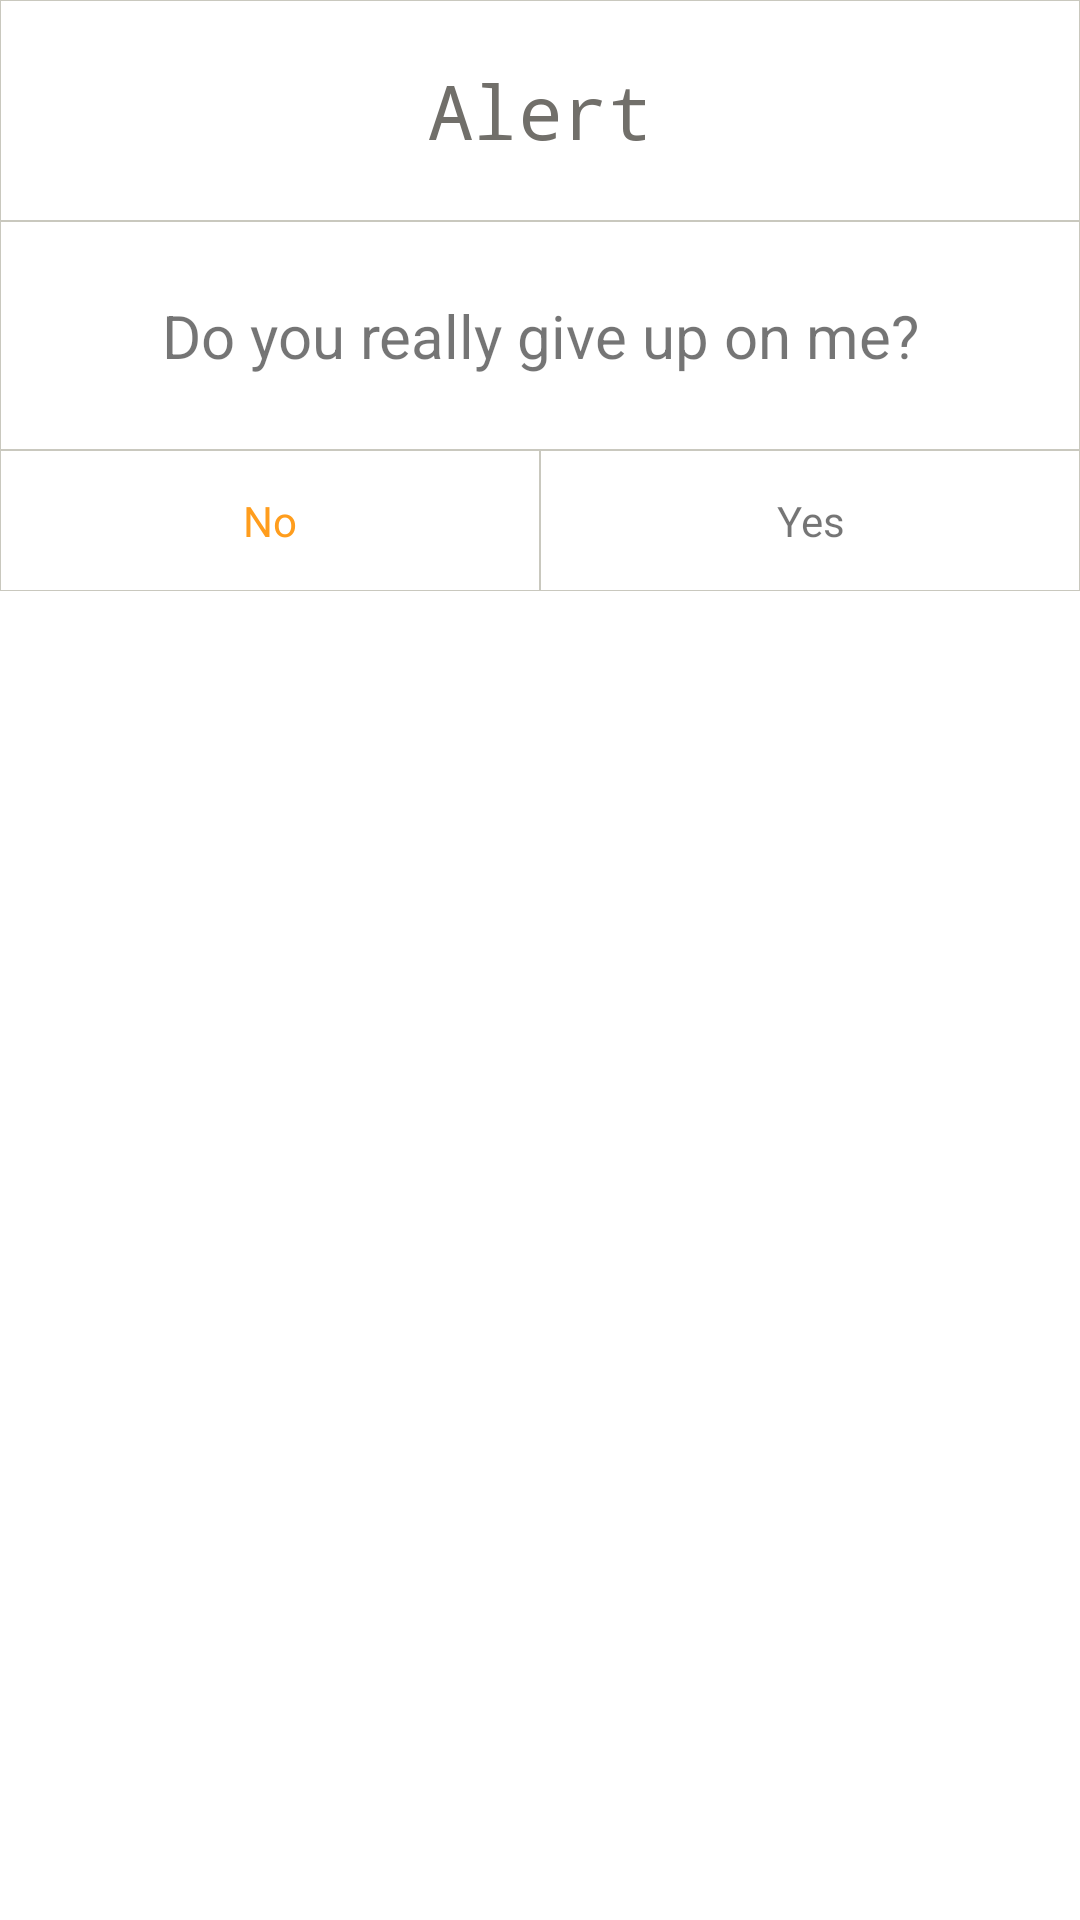

Layout XML and referenced resources for this Android screen:
<!-- AndroidManifest.xml: application theme AppTheme -->
<!-- res/layout/dialog.xml -->
<?xml version="1.0" encoding="utf-8"?>
<LinearLayout xmlns:android="http://schemas.android.com/apk/res/android"
    android:layout_width="match_parent"
    android:layout_height="match_parent"
    android:background="@color/white"
    android:orientation="vertical">

    <TextView
        android:layout_width="match_parent"
        android:layout_height="wrap_content"
        android:background="@drawable/dialog_background"
        android:gravity="center"
        android:padding="20dp"
        android:text="@string/alert"
        android:textColor="#716f6a"
        android:textSize="25sp"
        android:typeface="monospace" />

    <TextView
        android:layout_width="match_parent"
        android:layout_height="wrap_content"
        android:background="@drawable/dialog_background"
        android:gravity="center"
        android:paddingBottom="24.5dp"
        android:paddingEnd="30dp"
        android:paddingStart="30dp"
        android:paddingTop="24.5dp"
        android:text="@string/give_up_tip"
        android:textSize="@dimen/text_size_primary" />

    <LinearLayout
        android:layout_width="match_parent"
        android:layout_height="wrap_content"
        android:orientation="horizontal">

        <TextView
            android:id="@+id/dialog_negative"
            android:layout_width="0dp"
            android:layout_height="wrap_content"
            android:layout_weight="1"
            android:background="@drawable/dialog_background"
            android:gravity="center"
            android:padding="14dp"
            android:text="@string/no"
            android:textColor="#ff9d1d" />

        <TextView
            android:id="@+id/dialog_positive"
            android:layout_width="0dp"
            android:layout_height="wrap_content"
            android:layout_weight="1"
            android:background="@drawable/dialog_background"
            android:gravity="center"
            android:padding="14dp"
            android:text="@string/yes" />
    </LinearLayout>

</LinearLayout>
<!-- resources referenced by this layout -->
<resources>
  <color name="white">#fff</color>
  <dimen name="text_size_primary">20sp</dimen>
  <!-- drawable dialog_background (drawable) -->
  <?xml version="1.0" encoding="utf-8"?>
  <shape xmlns:android="http://schemas.android.com/apk/res/android"
      android:shape="rectangle">
  
      <solid android:color="@android:color/transparent" />
      <stroke android:color="#c9c8be" android:width="0.25dp" />
  </shape>
  <string name="alert">Alert</string>
  <string name="give_up_tip">Do you really give up on me?</string>
  <string name="no">No</string>
  <string name="yes">Yes</string>
  <style name="AppTheme" parent="Theme.AppCompat.Light.NoActionBar">
          <item name="colorPrimary">@color/primary_color</item>
          <item name="colorPrimaryDark">@color/primary_color_dark</item>
          <item name="colorAccent">#32be6c</item>
          <item name="android:textColorSecondary">#FFF</item>
          <item name="android:statusBarColor" tools:targetApi="lollipop">@color/transparent</item>
      </style>
  <color name="primary_color">#673AB7</color>
  <color name="primary_color_dark">#512DA8</color>
  <color name="transparent">#00000000</color>
</resources>
